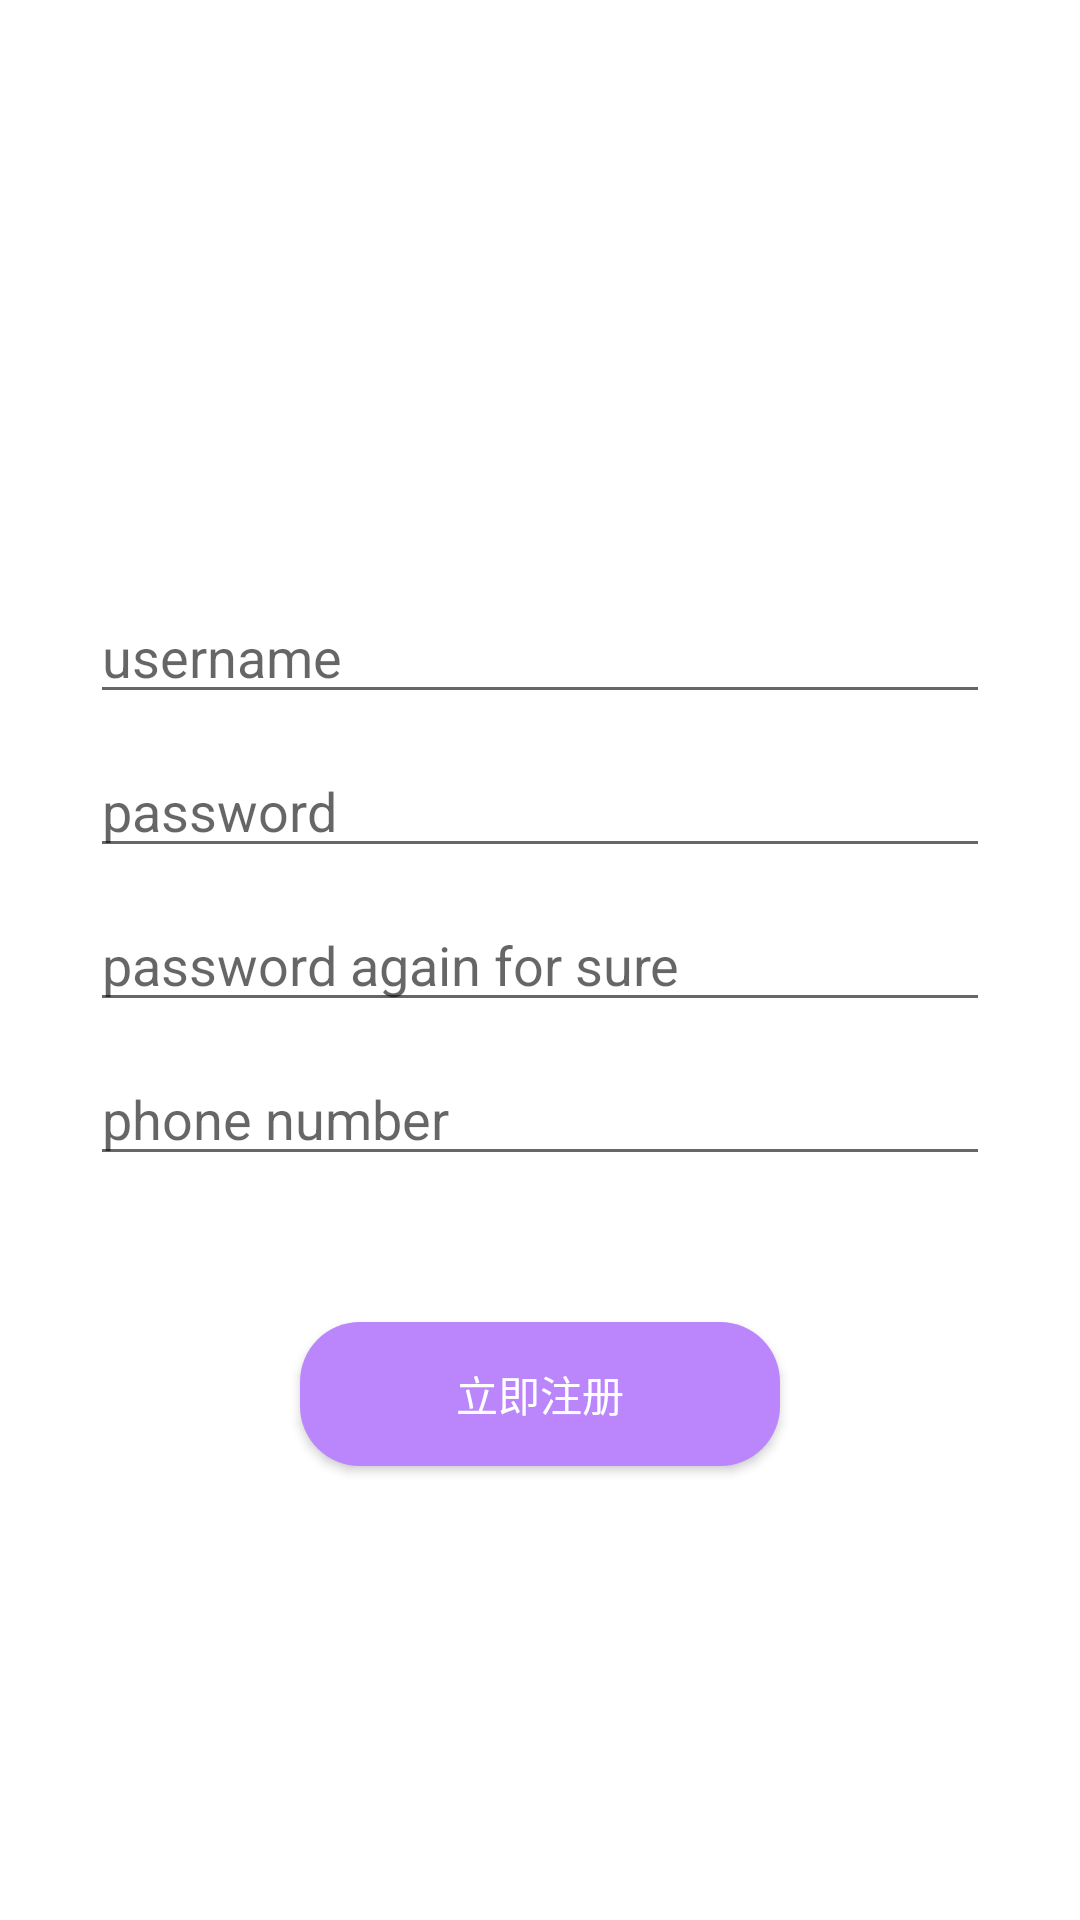

Layout XML and referenced resources for this Android screen:
<!-- AndroidManifest.xml: application theme Theme.FirstAndroid -->
<!-- res/layout/activity_sign_in.xml -->
<?xml version="1.0" encoding="utf-8"?>
<RelativeLayout xmlns:android="http://schemas.android.com/apk/res/android"
    xmlns:app="http://schemas.android.com/apk/res-auto"
    xmlns:tools="http://schemas.android.com/tools"
    android:layout_width="match_parent"
    android:layout_height="match_parent"
    tools:context=".SignInActivity">

    <EditText
        android:id="@+id/et_sign_username"
        android:layout_width="300dp"
        android:layout_height="wrap_content"
        android:layout_above="@+id/et_sign_password"
        android:layout_marginTop="10dp"
        android:layout_centerInParent="true"

        android:hint="username"/>

    <EditText
        android:id="@+id/et_sign_password"
        android:layout_width="300dp"
        android:layout_height="wrap_content"
        android:layout_above="@+id/et_sign_password_again"
        android:layout_margin="10dp"
        android:layout_centerInParent="true"

        android:hint="password" />
    <EditText
        android:id="@+id/et_sign_password_again"
        android:layout_width="300dp"
        android:layout_height="wrap_content"
        android:layout_centerInParent="true"
        android:layout_centerHorizontal="true"

        android:hint="password again for sure"/>

    <EditText
        android:id="@+id/et_sign_number"
        android:layout_width="300dp"
        android:layout_height="wrap_content"
        android:layout_centerInParent="true"
        android:layout_below="@+id/et_sign_password_again"
        android:layout_margin="10dp"
        android:hint="phone number" />

    <Button
        android:id="@+id/button_sign"
        android:layout_width="270dp"
        android:layout_height="wrap_content"
        android:layout_centerHorizontal="true"
        android:layout_below="@+id/et_sign_password_again"
        android:layout_margin="100dp"
        android:background="@drawable/background_button"
        android:text="立即注册"
        android:textColor="@color/white" />

</RelativeLayout>
<!-- resources referenced by this layout -->
<resources>
  <!-- drawable background_button (drawable) -->
  <?xml version="1.0" encoding="utf-8"?>
  <shape xmlns:android="http://schemas.android.com/apk/res/android">
  
      <corners android:radius="20dp"/>
          <solid android:color="@color/purple_200"/>
  </shape>
  <style name="Theme.FirstAndroid" parent="Theme.MaterialComponents.DayNight.DarkActionBar">
          
          <item name="colorPrimary">@color/purple_500</item>
          <item name="colorPrimaryVariant">@color/purple_700</item>
          <item name="colorOnPrimary">@color/white</item>
          
          <item name="colorSecondary">@color/teal_200</item>
          <item name="colorSecondaryVariant">@color/teal_700</item>
          <item name="colorOnSecondary">@color/black</item>
          
          <item name="android:statusBarColor" tools:targetApi="l">?attr/colorPrimaryVariant</item>
          
      </style>
  <!-- not gathered from this repository: default colours our renderer supplied (Android Studio template values) -->
  <color name="purple_200">#FFBB86FC</color>
  <color name="purple_500">#FF6200EE</color>
  <color name="purple_700">#FF3700B3</color>
  <color name="teal_200">#FF03DAC5</color>
  <color name="teal_700">#FF018786</color>
  <color name="black">#FF000000</color>
  <color name="white">#FFFFFFFF</color>
</resources>
